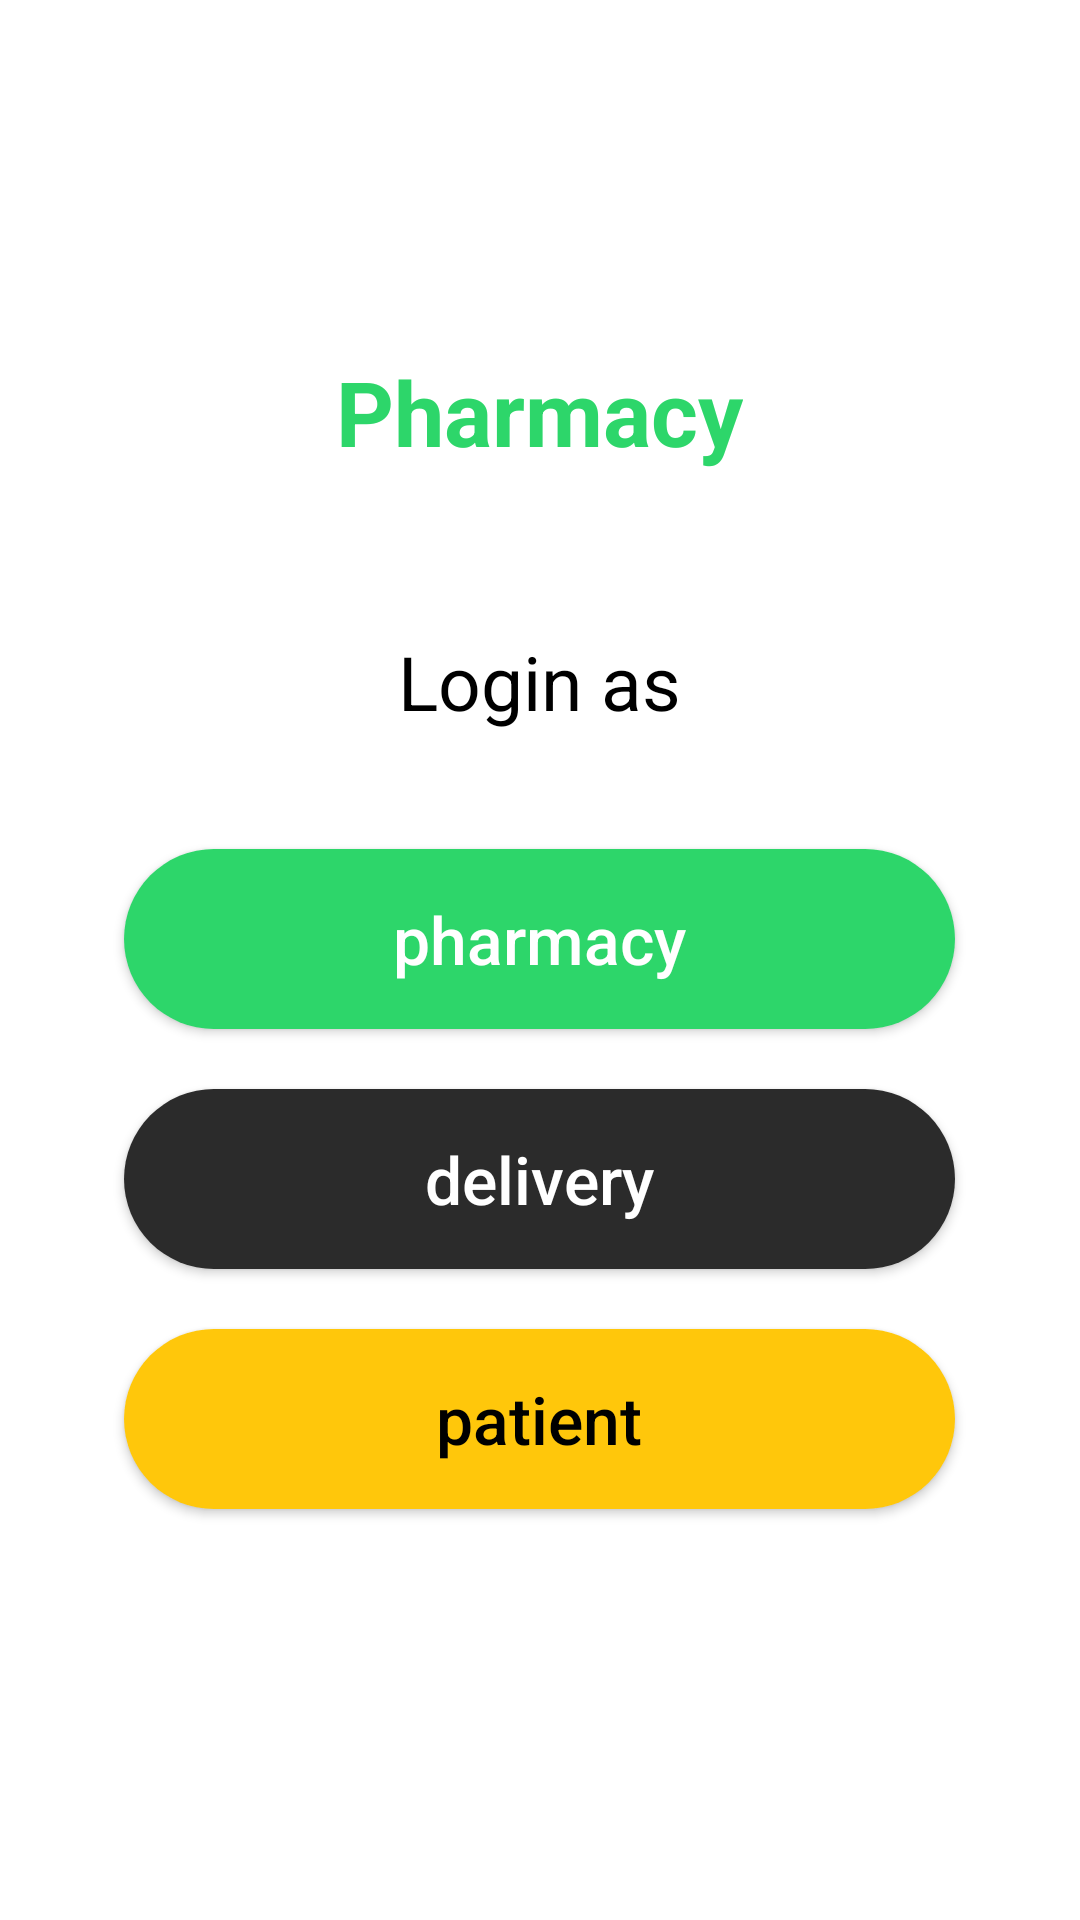

Write the Android layout XML for this screen, with the resource values it uses.
<!-- AndroidManifest.xml: application theme AppTheme -->
<!-- res/layout/fragment_choose_state_screen.xml -->
<?xml version="1.0" encoding="utf-8"?>
<layout xmlns:android="http://schemas.android.com/apk/res/android"
    xmlns:tools="http://schemas.android.com/tools">

    <data>
        <import type="android.view.View"/>
    </data>

    <RelativeLayout
        android:layout_width="match_parent"
        android:layout_height="match_parent"
        tools:context=".fragments.ChooseStateScreenFragment"
        android:background="#FFFFFF">

        <LinearLayout
            android:layout_width="match_parent"
            android:layout_height="wrap_content"
            android:orientation="vertical"
            android:gravity="center_horizontal">

            <TextView
                android:layout_width="wrap_content"
                android:layout_height="wrap_content"
                android:text="Pharmacy"
                android:textColor="@color/main_color"
                android:textStyle="bold"
                android:textSize="30sp"
                android:layout_marginTop="117dp" />

            <TextView
                android:layout_width="wrap_content"
                android:layout_height="wrap_content"
                android:text="Login as"
                android:textColor="#000000"
                android:textStyle="normal"
                android:textSize="25sp"
                android:layout_marginTop="53dp" />

            <Button
                android:id="@+id/to_pharma_btn"
                android:layout_width="277dp"
                android:layout_height="60dp"
                android:text="pharmacy"
                android:textColor="#FFFFFF"
                android:textAllCaps="false"
                android:textSize="22sp"
                android:background="@drawable/back_pharmacy_btn"
                android:layout_marginTop="39dp" />

            <Button
                android:id="@+id/to_delivery_btn"
                android:layout_width="277dp"
                android:layout_height="60dp"
                android:text="delivery"
                android:textColor="#FFFFFF"
                android:textAllCaps="false"
                android:textSize="22sp"
                android:background="@drawable/back_delivery_btn"
                android:layout_marginTop="20dp" />

            <Button
                android:id="@+id/to_patient_btn"
                android:layout_width="277dp"
                android:layout_height="60dp"
                android:text="patient"
                android:textColor="#000000"
                android:textAllCaps="false"
                android:textSize="22sp"
                android:background="@drawable/back_patient_btn"
                android:layout_marginTop="20dp"
                android:layout_marginBottom="20dp" />
        </LinearLayout>
    </RelativeLayout>
</layout>
<!-- resources referenced by this layout -->
<resources>
  <color name="main_color">#2DD66A</color>
  <!-- drawable back_delivery_btn (drawable) -->
  <?xml version="1.0" encoding="utf-8"?>
  <shape xmlns:android="http://schemas.android.com/apk/res/android"
      android:shape="rectangle">
      <corners android:radius="39dp"/>
      <solid android:color="#2B2B2B"/>
  
  </shape>
  <!-- drawable back_patient_btn (drawable) -->
  <?xml version="1.0" encoding="utf-8"?>
  <shape xmlns:android="http://schemas.android.com/apk/res/android"
      android:shape="rectangle">
      <corners android:radius="39dp"/>
      <solid android:color="#FFC70B"/>
  
  </shape>
  <!-- drawable back_pharmacy_btn (drawable) -->
  <?xml version="1.0" encoding="utf-8"?>
  <shape xmlns:android="http://schemas.android.com/apk/res/android"
      android:shape="rectangle">
      <corners android:radius="39dp"/>
      <solid android:color="@color/main_color"/>
  
  </shape>
  <style name="AppTheme" parent="Theme.AppCompat.Light.NoActionBar">
          
          <item name="colorPrimary">@color/main_color</item>
          <item name="colorPrimaryVariant">@color/main_color</item>
          <item name="colorOnPrimary">@color/white</item>
          
          <item name="colorSecondary">@color/teal_200</item>
          <item name="colorSecondaryVariant">@color/teal_700</item>
          <item name="colorOnSecondary">@color/black</item>
          
          <item name="android:statusBarColor" tools:targetApi="l">?attr/colorPrimaryVariant</item>
          
  
      </style>
  <color name="white">#FFFFFFFF</color>
  <color name="teal_200">#FF03DAC5</color>
  <color name="teal_700">#FF018786</color>
  <color name="black">#FF000000</color>
</resources>
